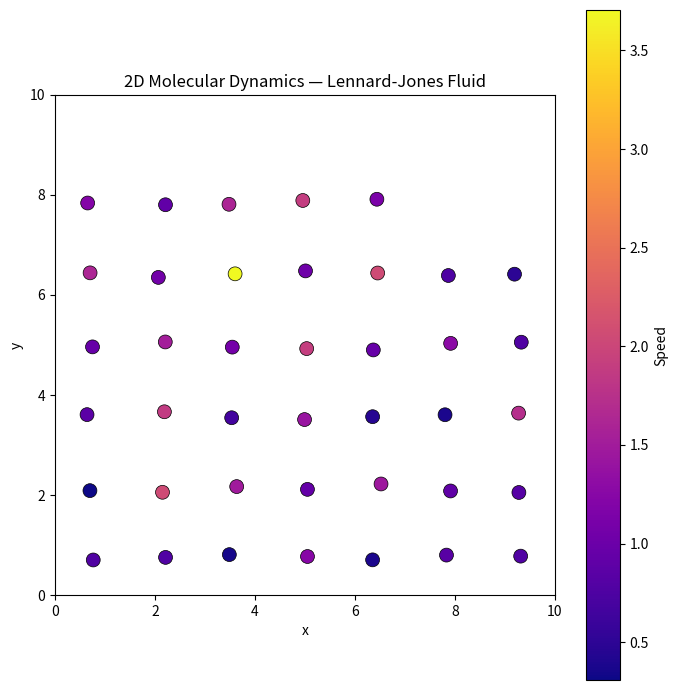

Python code for this plot:
"""
Molecular Dynamics Simulation (2D, Lennard-Jones fluid)
---------------------------------------------------------
Simulates N particles interacting via the Lennard-Jones potential:

    U(r) = 4*epsilon * [ (sigma/r)^12 - (sigma/r)^6 ]

Integration is done with the Velocity Verlet algorithm, which is
the standard choice for MD because it's time-reversible and
conserves energy well over long runs.

Particles are confined to a square box with reflective walls
(they bounce elastically off the edges). The simulation runs live
in a matplotlib window as the script executes.
"""

import numpy as np
import matplotlib.pyplot as plt
from matplotlib.animation import FuncAnimation

# ----------------------------
# Simulation parameters
# ----------------------------
N = 40                  # number of particles
box_size = 10.0          # simulation box side length
dt = 0.005                # integration time step
epsilon = 1.0              # LJ well depth
sigma = 0.5                # LJ particle diameter scale
mass = 1.0                  # particle mass
r_cutoff = 2.5 * sigma        # interaction cutoff (for speed)
temperature_init = 1.0          # sets initial random velocity scale

rng = np.random.default_rng(seed=42)

# ----------------------------
# Initialize positions on a grid (avoids overlaps), then jitter
# ----------------------------
grid_n = int(np.ceil(np.sqrt(N)))
spacing = box_size / grid_n
xs, ys = np.meshgrid(
    (np.arange(grid_n) + 0.5) * spacing,
    (np.arange(grid_n) + 0.5) * spacing
)
positions = np.column_stack([xs.ravel(), ys.ravel()])[:N]
positions += rng.uniform(-0.1, 0.1, positions.shape)

# Initial velocities: random, then zero the net momentum so the
# whole system doesn't drift.
velocities = rng.normal(0, np.sqrt(temperature_init), (N, 2))
velocities -= velocities.mean(axis=0)

# ----------------------------
# Force calculation (Lennard-Jones, pairwise, with cutoff)
# ----------------------------
def compute_forces(pos):
    forces = np.zeros_like(pos)
    potential_energy = 0.0
    for i in range(N):
        diff = pos[i] - pos          # vector from all particles to i
        diff[i] = np.inf              # skip self-interaction
        dist2 = np.sum(diff**2, axis=1)
        mask = dist2 < r_cutoff**2
        mask[i] = False

        r2 = dist2[mask]
        r6 = (sigma**2 / r2)**3
        r12 = r6**2

        # LJ force magnitude / r  (so we can multiply directly by diff)
        f_over_r = 24 * epsilon * (2 * r12 - r6) / r2
        forces[i] += np.sum((f_over_r[:, None]) * diff[mask], axis=0)

        potential_energy += np.sum(4 * epsilon * (r12 - r6))

    return forces, potential_energy / 2  # /2 to avoid double counting

forces, _ = compute_forces(positions)

# ----------------------------
# Figure setup
# ----------------------------
fig, ax = plt.subplots(figsize=(7, 7))
ax.set_xlim(0, box_size)
ax.set_ylim(0, box_size)
ax.set_aspect("equal")
ax.set_title("2D Molecular Dynamics — Lennard-Jones Fluid")
ax.set_xlabel("x")
ax.set_ylabel("y")

scatter = ax.scatter(positions[:, 0], positions[:, 1],
                      s=200 * sigma, c=np.linalg.norm(velocities, axis=1),
                      cmap="plasma", edgecolors="k", linewidths=0.5)
time_text = ax.text(0.02, 0.97, "", transform=ax.transAxes, va="top",
                     fontsize=10, family="monospace")
cbar = plt.colorbar(scatter, ax=ax, label="Speed")

def reflect_walls(pos, vel):
    """Elastic reflection off the box edges."""
    for dim in range(2):
        too_low = pos[:, dim] < 0
        too_high = pos[:, dim] > box_size
        vel[too_low | too_high, dim] *= -1
        pos[too_low, dim] = -pos[too_low, dim]
        pos[too_high, dim] = 2 * box_size - pos[too_high, dim]
    return pos, vel

sim_time = 0.0
steps_per_frame = 4  # sub-steps between redraws, for smoother/faster dynamics

def step():
    """One Velocity Verlet integration step."""
    global positions, velocities, forces, sim_time
    positions_new = positions + velocities * dt + 0.5 * (forces / mass) * dt**2
    positions_new, velocities = reflect_walls(positions_new, velocities)
    forces_new, pe = compute_forces(positions_new)
    velocities_new = velocities + 0.5 * (forces + forces_new) / mass * dt

    positions[:] = positions_new
    velocities[:] = velocities_new
    forces[:] = forces_new
    sim_time += dt
    return pe

def animate(frame):
    pe = 0.0
    for _ in range(steps_per_frame):
        pe = step()

    speeds = np.linalg.norm(velocities, axis=1)
    ke = 0.5 * mass * np.sum(speeds**2)

    scatter.set_offsets(positions)
    scatter.set_array(speeds)
    time_text.set_text(
        f"t = {sim_time:6.2f}\nKE = {ke:6.2f}\nPE = {pe:6.2f}\nE  = {ke + pe:6.2f}"
    )
    return scatter, time_text

anim = FuncAnimation(fig, animate, interval=20, blit=False, cache_frame_data=False)

plt.tight_layout()
plt.show()
